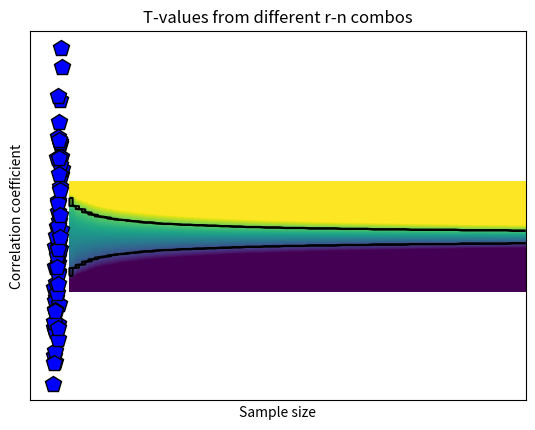

This figure's Python source:
#!/usr/bin/env python
# coding: utf-8

# # COURSE: Master statistics and machine learning: Intuition, Math, code
# ##### COURSE URL: udemy.com/course/statsml_x/?couponCode=202304 
# ## SECTION: Correlation
# ### VIDEO: Correlation coefficient
# [redacted]

# In[ ]:


# import libraries
import matplotlib.pyplot as plt
import numpy as np
import scipy.stats as stats


# In[ ]:


## simulate data

N = 66

# generate correlated data
x = np.random.randn(N)
y = x + np.random.randn(N)

# plot the data
plt.plot(x,y,'kp',markerfacecolor='b',markersize=12)
plt.xlabel('Variable X')
plt.ylabel('Variable Y')
plt.xticks([])
plt.yticks([])
plt.show()


# In[ ]:


## compute covariance

# precompute the means
meanX = np.mean(x)
meanY = np.mean(y)

### the loop method
covar1 = 0
for i in range(N):
    covar1 = covar1 + (x[i]-meanX)*(y[i]-meanY)
    

# and now for the normalization
covar1 = covar1/(N-1)

### the linear algebra method
xCent = x-meanX
yCent = y-meanY
covar2 = np.dot(xCent,yCent) / (N-1)

### the Python method
covar3 = np.cov(np.vstack((x,y)))

print(covar1,covar2,covar3)


# In[ ]:


## now for correlation

### the long method
corr_num = sum( (x-meanX) * (y-meanY) )
corr_den = sum((x-meanX)**2) * sum((y-meanY)**2)
corr1 = corr_num/np.sqrt(corr_den)


### the Python method
corr2 = np.corrcoef(np.vstack((x,y)))

print(corr1,corr2)


# In[ ]:


## correlation as normalized covariance

xn = stats.zscore(x,ddof=1)
yn = stats.zscore(y)

corr3 = np.dot(xn,yn) / (N-1)

print(corr3)


# In[ ]:


## 2D t-value space based on r and n

# define parameters
r = np.linspace(-1,1,248)
n = np.round( np.linspace(5,200,73) )

# initialize t-value matrix
tmatrix = np.zeros((len(r),len(n)))
pmatrix = np.zeros((len(r),len(n)))

for ri in range(len(r)):
    for ni in range(len(n)):
        
        # the t-value, split into num/den
        num = r[ri]*np.sqrt(n[ni]-2)
        den = 1-r[ri]**2
        
        tmatrix[ri,ni] = num/den
        pmatrix[ri,ni] = 1-stats.t.cdf(abs(num/den),n[ni]-2)

        
        
# Soooo curious to see it!
plt.imshow(tmatrix,vmin=-3,vmax=3,extent=[n[0],n[-1],r[0],r[-1]],aspect='auto',origin='lower')
plt.contour(pmatrix<.05,1,colors='k',extent=[n[0],n[-1],r[0],r[-1]])
plt.xlabel('Sample size')
plt.ylabel('Correlation coefficient')
plt.title('T-values from different r-n combos')
plt.show()

# question: Why the warning message?


# In[ ]:


# final note on statistical significance

r,p = stats.pearsonr(x,y)
print(r,p)

